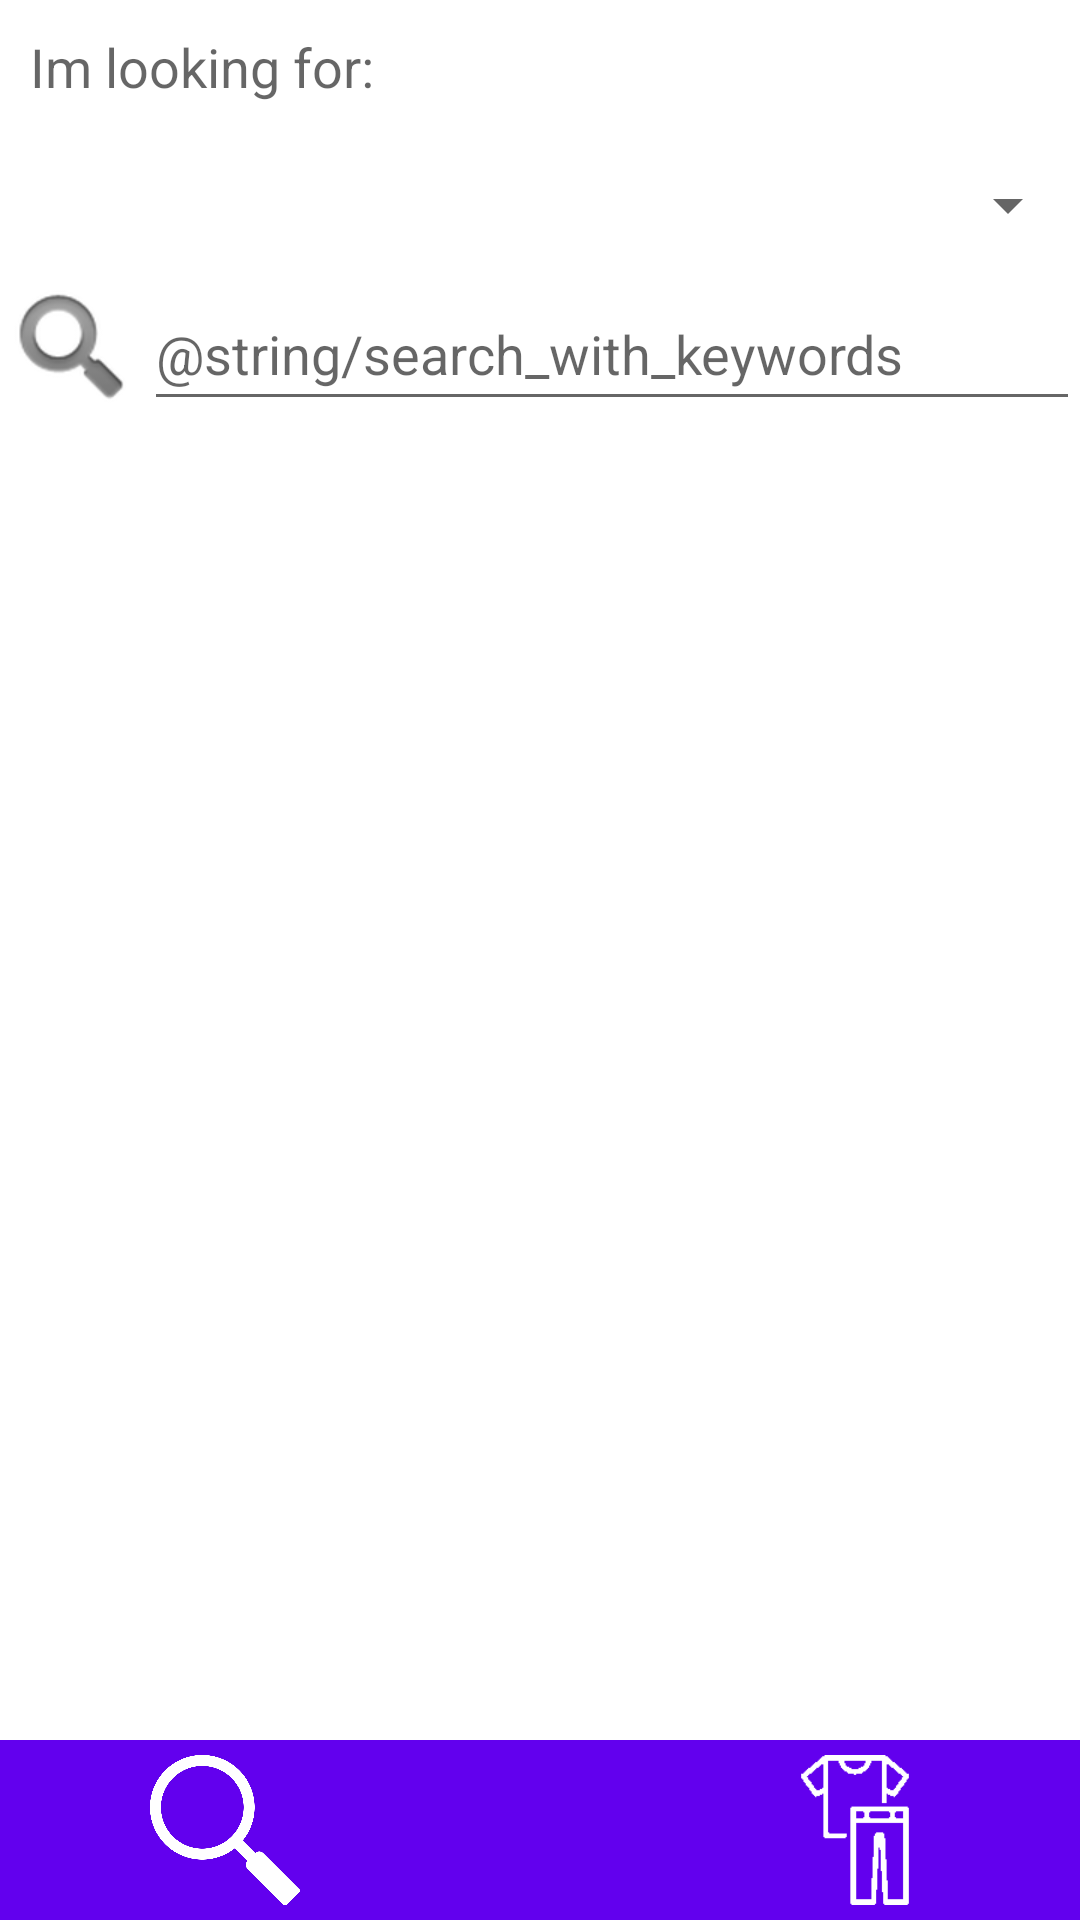

Write the Android layout XML for this screen, with the resource values it uses.
<!-- AndroidManifest.xml: application theme Theme.OutFit -->
<!-- res/layout/fragment_search.xml -->
<?xml version="1.0" encoding="utf-8"?>
<RelativeLayout xmlns:android="http://schemas.android.com/apk/res/android"
    xmlns:app="http://schemas.android.com/apk/res-auto"
    android:layout_width="match_parent"
    android:layout_height="match_parent">

    <TextView
        android:id="@+id/after"
        android:layout_width="wrap_content"
        android:layout_height="wrap_content"
        android:text="Im looking for: "
        android:textAppearance="@style/TextAppearance.AppCompat.Medium"
        android:layout_margin="10dp"/>

    <Spinner
        android:id="@+id/type_input"
        android:layout_width="match_parent"
        android:layout_height="wrap_content"
        android:minHeight="48dp"
        android:layout_below="@id/after"/>

    <ImageView
        android:id="@+id/magnifying"
        android:layout_width="wrap_content"
        android:layout_height="wrap_content"
        app:srcCompat="@android:drawable/ic_search_category_default"
        android:layout_below="@id/type_input"/>

    <EditText
        android:id="@+id/name_input"
        android:layout_width="match_parent"
        android:layout_height="wrap_content"
        android:inputType="textPersonName"
        android:hint="@string/search_with_keywords"
        android:minHeight="48dp"
        android:layout_below="@id/type_input"
        android:layout_toRightOf="@id/magnifying"/>

    <androidx.recyclerview.widget.RecyclerView
        android:id="@+id/clothing_recycler_view"
        android:layout_width="match_parent"
        android:layout_height="wrap_content"
        android:layout_above="@id/layout_banner"
        android:layout_below="@+id/name_input"
        android:foregroundGravity="center" />

    <include android:id="@+id/layout_banner" layout="@layout/navigation_bar" />

</RelativeLayout>
<!-- res/layout/navigation_bar.xml (included above) -->
<?xml version="1.0" encoding="utf-8"?>
<RelativeLayout xmlns:android="http://schemas.android.com/apk/res/android"
    xmlns:app="http://schemas.android.com/apk/res-auto"
    android:layout_width="match_parent"
    android:layout_height="match_parent">

    <RelativeLayout
        android:id="@+id/layout_banner"
        android:layout_width="match_parent"
        android:layout_height="wrap_content"
        android:layout_alignParentBottom="true"
        android:background="@color/purple_500">

        <ImageView
            android:id="@+id/search"
            android:layout_width="50dp"
            android:layout_height="50dp"
            app:srcCompat="@drawable/magnifyingglass"
            android:layout_alignParentLeft="true"
            android:layout_marginLeft="50dp"
            android:layout_marginTop="5dp"
            android:layout_marginBottom="5dp"/>

        <ImageView
            android:id="@+id/closet"
            android:layout_width="50dp"
            android:layout_height="50dp"
            app:srcCompat="@drawable/shirtlogo"
            android:layout_centerHorizontal="true"
            android:layout_marginTop="5dp"
            android:layout_marginBottom="5dp" />

        <ImageView
            android:id="@+id/outfits"
            android:layout_width="50dp"
            android:layout_height="50dp"
            app:srcCompat="@drawable/outfiticon"
            android:layout_alignParentRight="true"
            android:layout_marginRight="50dp"
            android:layout_marginTop="5dp"
            android:layout_marginBottom="5dp"/>

    </RelativeLayout>

</RelativeLayout>
<!-- resources referenced by this layout -->
<resources>
  <color name="purple_500">#FF6200EE</color>
  <!-- drawable magnifyingglass: png bitmap (drawable, 34180 bytes) -->
  <!-- drawable outfiticon: png bitmap (drawable, 2298 bytes) -->
  <style name="Theme.OutFit" parent="Theme.MaterialComponents.DayNight.DarkActionBar">
          
          <item name="colorPrimary">@color/app_default</item>
          <item name="colorPrimaryVariant">@color/app_default_variant</item>
          <item name="colorOnPrimary">@color/white</item>
          
          <item name="colorSecondary">@color/app_default</item>
          <item name="colorSecondaryVariant">@color/app_default</item>
          <item name="colorOnSecondary">@color/white</item>
          
          <item name="android:statusBarColor" tools:targetApi="l">?attr/colorPrimaryVariant</item>
          
      </style>
  <color name="app_default">#216b27</color>
  <color name="app_default_variant">#1f5223</color>
  <color name="white">#FFFFFFFF</color>
</resources>
